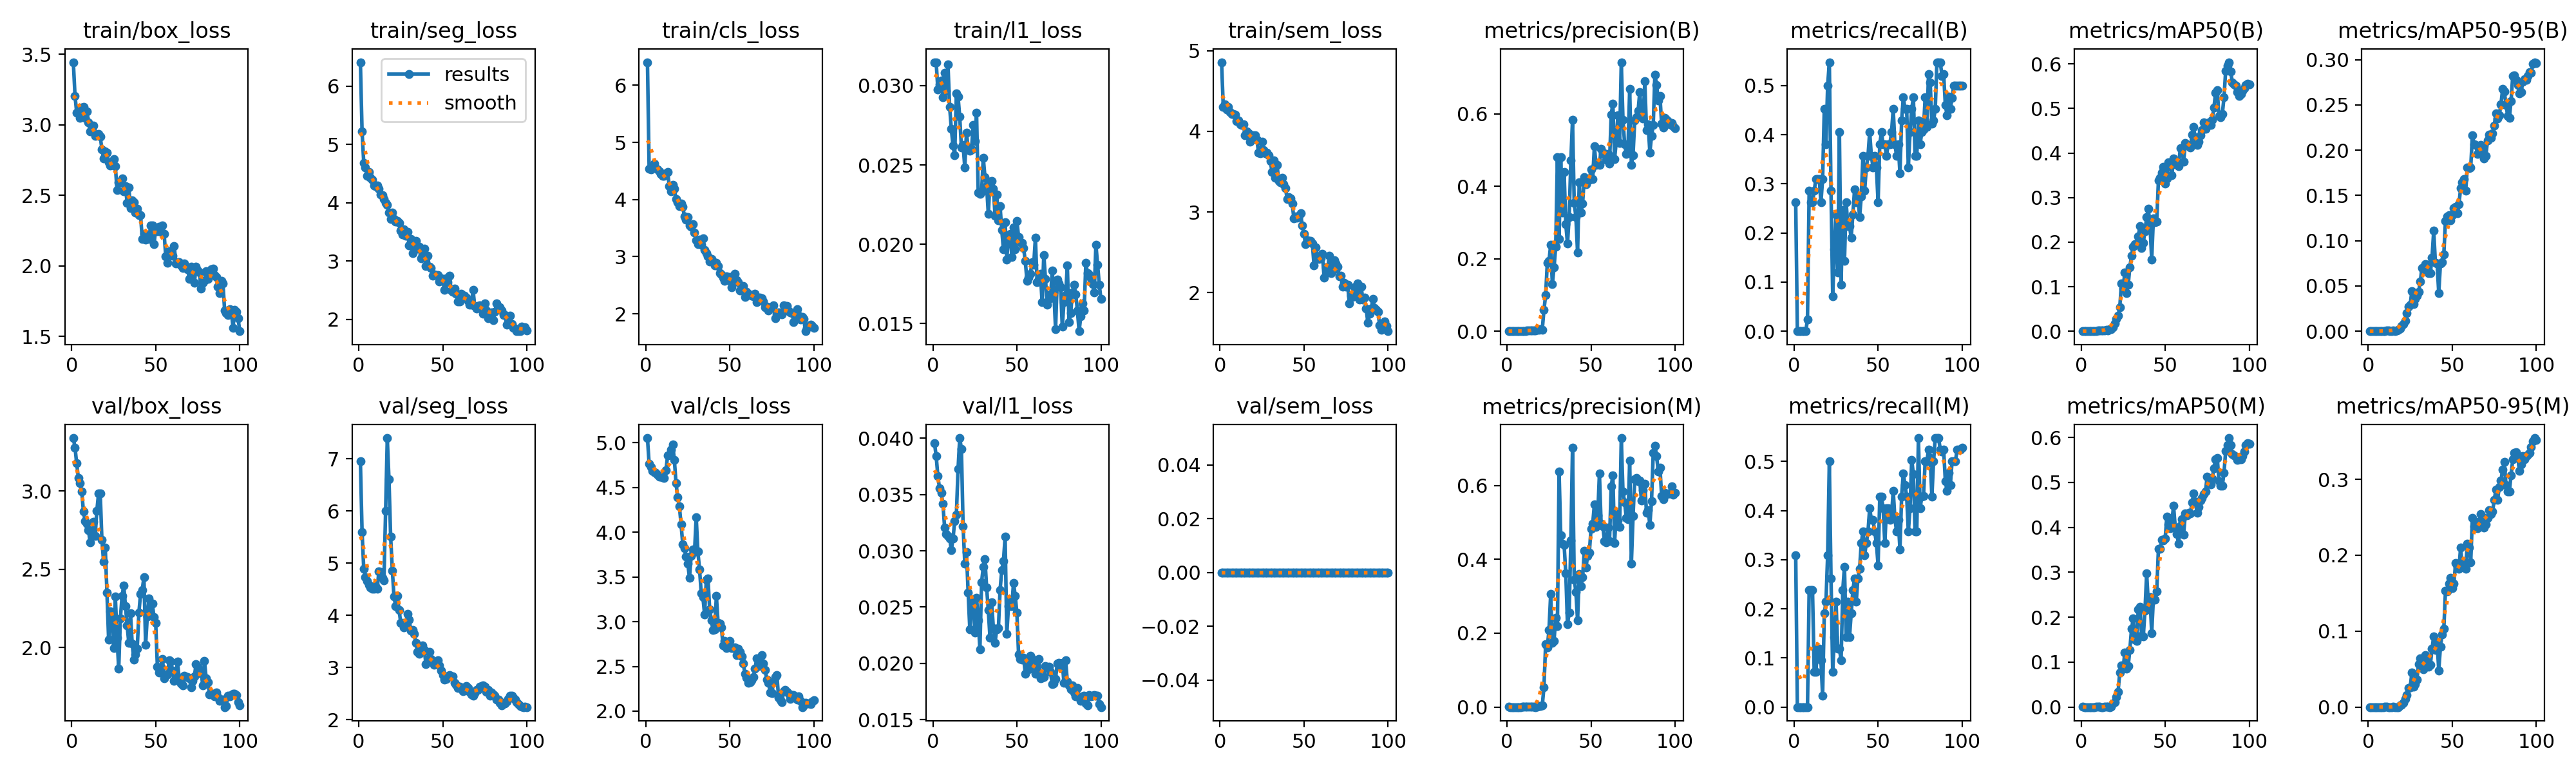

Source data for this figure (header and first rows):
epoch, time, train/box_loss, train/seg_loss, train/cls_loss, train/l1_loss, train/sem_loss, metrics/precision(B), metrics/recall(B), metrics/mAP50(B), metrics/mAP50-95(B), metrics/precision(M), metrics/recall(M), metrics/mAP50(M), metrics/mAP50-95(M), val/box_loss, val/seg_loss, val/cls_loss, val/l1_loss, val/sem_loss, lr/pg0, lr/pg1, lr/pg2
1, 11.24, 3.444, 6.41, 6.403, 0.03148, 4.857, 0.00092, 0.2619, 0.00041, 5e-05, 0.00108, 0.3095, 0.00057, 7e-05, 3.339, 6.95, 5.052, 0.03954, 0, 0.00018, 0.00018, 0.08218
2, 18.19, 3.205, 5.218, 4.541, 0.03145, 4.306, 0, 0, 0, 0, 0, 0, 0, 0, 3.278, 5.597, 4.764, 0.03838, 0, 0.0003762, 0.0003762, 0.06238
3, 25, 3.086, 4.685, 4.532, 0.02974, 4.332, 0, 0, 0, 0, 0, 0, 0, 0, 3.177, 4.89, 4.73, 0.03662, 0, 0.0005685, 0.0005685, 0.04257
4, 32.02, 3.089, 4.606, 4.578, 0.03007, 4.269, 0, 0, 0, 0, 0, 0, 0, 0, 3.084, 4.727, 4.684, 0.03552, 0, 0.0007568, 0.0007568, 0.02276
5, 39.09, 3.049, 4.465, 4.631, 0.03031, 4.303, 0, 0, 0, 0, 0, 0, 0, 0, 3.051, 4.653, 4.673, 0.03512, 0, 0.0009412, 0.0009412, 0.002941
6, 46.11, 3.12, 4.524, 4.552, 0.02926, 4.238, 0, 0, 0, 0, 0, 0, 0, 0, 2.997, 4.587, 4.662, 0.03418, 0, 0.0009505, 0.0009505, 0.0009505
7, 53.1, 3.125, 4.423, 4.53, 0.03082, 4.216, 0, 0, 0, 0, 0, 0, 0, 0, 2.872, 4.536, 4.644, 0.03207, 0, 0.0009406, 0.0009406, 0.0009406
8, 60.14, 3.047, 4.392, 4.487, 0.02967, 4.218, 0.00081, 0.02381, 0.00011, 1e-05, 0, 0, 0, 0, 2.807, 4.503, 4.623, 0.03149, 0, 0.0009307, 0.0009307, 0.0009307
9, 67.31, 3.096, 4.299, 4.449, 0.03133, 4.206, 0.00105, 0.2857, 0.00079, 0.00026, 0.00088, 0.2381, 0.0004, 0.0001, 2.793, 4.512, 4.624, 0.03134, 0, 0.0009208, 0.0009208, 0.0009208
10, 74.61, 3.019, 4.285, 4.412, 0.02866, 4.125, 0.00096, 0.2619, 0.0012, 0.00045, 0.00088, 0.2381, 0.0007, 0.0002, 2.751, 4.558, 4.616, 0.03109, 0, 0.0009109, 0.0009109, 0.0009109
11, 81.84, 2.952, 4.29, 4.415, 0.02727, 4.134, 0.00098, 0.2619, 0.0017, 0.0007, 0.00089, 0.2381, 0.00131, 0.00034, 2.672, 4.504, 4.607, 0.03007, 0, 0.000901, 0.000901, 0.000901
12, 89.09, 2.967, 4.239, 4.453, 0.02622, 4.085, 0.00157, 0.2857, 0.00219, 0.00079, 0.00039, 0.07143, 0.00018, 3e-05, 2.72, 4.848, 4.691, 0.03106, 0, 0.0008911, 0.0008911, 0.0008911
13, 96.4, 2.994, 4.144, 4.477, 0.02561, 4.076, 0.00182, 0.3095, 0.00123, 0.00042, 0.00042, 0.07143, 0.00016, 2e-05, 2.804, 4.825, 4.86, 0.03265, 0, 0.0008812, 0.0008812, 0.0008812
14, 103.8, 2.919, 4.125, 4.236, 0.0295, 4.084, 0.00144, 0.3095, 0.00142, 0.00039, 0.00055, 0.1191, 0.00044, 8e-05, 2.715, 4.722, 4.864, 0.03321, 0, 0.0008713, 0.0008713, 0.0008713
15, 111.2, 2.928, 4.066, 4.143, 0.02931, 3.948, 0.00153, 0.3095, 0.00316, 0.00061, 0.00059, 0.1191, 0.00042, 0.00021, 2.876, 4.667, 4.922, 0.03726, 0, 0.0008614, 0.0008614, 0.0008614
16, 118.5, 2.933, 3.996, 4.261, 0.02803, 4.002, 0.00142, 0.2619, 0.00118, 0.00029, 0.00052, 0.09524, 0.00038, 0.0001, 2.984, 6.003, 4.98, 0.04, 0, 0.0008515, 0.0008515, 0.0008515
17, 125.8, 2.918, 3.969, 4.185, 0.0261, 3.978, 0.00192, 0.3095, 0.00392, 0.0007, 0.00015, 0.02381, 2e-05, 0, 2.985, 7.398, 4.81, 0.03903, 0, 0.0008416, 0.0008416, 0.0008416
18, 133.1, 2.826, 3.831, 4.003, 0.02627, 3.869, 0.00329, 0.4524, 0.00516, 0.00156, 0.00138, 0.1905, 0.00053, 8e-05, 2.689, 6.604, 4.547, 0.0322, 0, 0.0008317, 0.0008317, 0.0008317
19, 140.4, 2.763, 3.725, 3.954, 0.02484, 3.912, 0.00373, 0.381, 0.00861, 0.00281, 0.0021, 0.2143, 0.00878, 0.00214, 2.549, 5.505, 4.39, 0.02886, 0, 0.0008218, 0.0008218, 0.0008218
20, 147.7, 2.812, 3.834, 3.881, 0.02702, 3.949, 0.00512, 0.5, 0.01735, 0.00566, 0.00317, 0.3095, 0.0114, 0.00334, 2.638, 4.861, 4.288, 0.02988, 0, 0.0008119, 0.0008119, 0.0008119
21, 155, 2.805, 3.719, 3.933, 0.02609, 3.953, 0.00452, 0.5476, 0.02833, 0.00804, 0.00412, 0.5, 0.02278, 0.00533, 2.351, 4.358, 4.087, 0.02628, 0, 0.000802, 0.000802, 0.000802
22, 162.3, 2.732, 3.675, 3.872, 0.02591, 3.895, 0.05867, 0.2857, 0.03483, 0.01127, 0.05378, 0.2619, 0.03375, 0.01064, 2.051, 4.17, 3.868, 0.02303, 0, 0.0007921, 0.0007921, 0.0007921
23, 169.6, 2.713, 3.682, 3.705, 0.02597, 3.736, 0.09929, 0.07143, 0.05341, 0.0197, 0.1704, 0.07143, 0.07666, 0.01602, 2.233, 4.372, 3.821, 0.0254, 0, 0.0007822, 0.0007822, 0.0007822
24, 177, 2.716, 3.657, 3.652, 0.0275, 3.724, 0.1889, 0.1667, 0.1069, 0.02725, 0.1619, 0.1429, 0.09258, 0.02516, 2.165, 4.106, 3.731, 0.02518, 0, 0.0007723, 0.0007723, 0.0007723
25, 184.3, 2.758, 3.524, 3.69, 0.02651, 3.869, 0.1937, 0.2381, 0.09516, 0.02924, 0.209, 0.2143, 0.0851, 0.02585, 1.998, 3.853, 3.647, 0.02272, 0, 0.0007624, 0.0007624, 0.0007624
26, 191.7, 2.706, 3.452, 3.542, 0.0283, 3.771, 0.2381, 0.1191, 0.1319, 0.04435, 0.3058, 0.1191, 0.1216, 0.04542, 2.325, 3.858, 3.491, 0.02584, 0, 0.0007525, 0.0007525, 0.0007525
27, 199.2, 2.536, 3.545, 3.521, 0.02326, 3.723, 0.1306, 0.4048, 0.08595, 0.02982, 0.1739, 0.1191, 0.08591, 0.02687, 2.062, 3.771, 3.736, 0.02382, 0, 0.0007426, 0.0007426, 0.0007426
28, 206.5, 2.593, 3.437, 3.572, 0.02316, 3.734, 0.1755, 0.09524, 0.1039, 0.03596, 0.1797, 0.09524, 0.09133, 0.02985, 1.865, 3.854, 3.808, 0.02127, 0, 0.0007327, 0.0007327, 0.0007327
29, 213.8, 2.593, 3.505, 3.423, 0.0233, 3.703, 0.2331, 0.2462, 0.1435, 0.03934, 0.2423, 0.2381, 0.1275, 0.03615, 2.189, 4.027, 3.779, 0.02722, 0, 0.0007228, 0.0007228, 0.0007228
30, 221.1, 2.618, 3.269, 3.281, 0.02546, 3.63, 0.4797, 0.1429, 0.17, 0.04352, 0.2195, 0.2857, 0.1738, 0.05678, 2.331, 3.922, 4.168, 0.02856, 0, 0.0007129, 0.0007129, 0.0007129
31, 228.4, 2.53, 3.377, 3.218, 0.02423, 3.494, 0.2543, 0.2619, 0.1896, 0.05466, 0.6377, 0.1429, 0.1971, 0.06419, 2.397, 3.709, 3.783, 0.02925, 0, 0.000703, 0.000703, 0.000703
32, 235.7, 2.564, 3.132, 3.3, 0.02366, 3.642, 0.4808, 0.2143, 0.1951, 0.07018, 0.4645, 0.2143, 0.1506, 0.05832, 2.267, 3.718, 3.581, 0.02672, 0, 0.0006931, 0.0006931, 0.0006931
33, 242.9, 2.445, 3.326, 3.207, 0.02191, 3.428, 0.3281, 0.2143, 0.1972, 0.06757, 0.4418, 0.1429, 0.1467, 0.05015, 2.142, 3.648, 3.316, 0.02473, 0, 0.0006832, 0.0006832, 0.0006832
34, 250.2, 2.556, 3.342, 3.325, 0.02396, 3.585, 0.4391, 0.1905, 0.2124, 0.07442, 0.4391, 0.1905, 0.2168, 0.06858, 2.03, 3.472, 3.271, 0.02226, 0, 0.0006733, 0.0006733, 0.0006733
35, 257.5, 2.411, 3.215, 3.115, 0.02397, 3.384, 0.2955, 0.2381, 0.2356, 0.07357, 0.362, 0.2381, 0.2229, 0.06501, 2.22, 3.293, 3.08, 0.0254, 0, 0.0006634, 0.0006634, 0.0006634
36, 264.8, 2.464, 3.249, 3.06, 0.02351, 3.369, 0.2417, 0.2884, 0.1866, 0.06409, 0.2236, 0.2619, 0.1589, 0.05319, 2.027, 3.263, 3.466, 0.02313, 0, 0.0006535, 0.0006535, 0.0006535
37, 272.2, 2.452, 3.049, 3.007, 0.02181, 3.42, 0.3154, 0.2619, 0.1987, 0.06438, 0.2558, 0.2143, 0.1571, 0.05549, 1.924, 3.33, 3.486, 0.02184, 0, 0.0006436, 0.0006436, 0.0006436
38, 279.5, 2.378, 3.097, 2.911, 0.02312, 3.344, 0.4711, 0.2759, 0.2246, 0.08152, 0.4516, 0.2619, 0.2141, 0.07722, 1.956, 3.418, 3.139, 0.02303, 0, 0.0006337, 0.0006337, 0.0006337
39, 286.9, 2.403, 3.216, 2.958, 0.0215, 3.298, 0.5826, 0.2328, 0.2562, 0.111, 0.703, 0.2819, 0.2971, 0.09326, 1.993, 3.333, 3.014, 0.02312, 0, 0.0006238, 0.0006238, 0.0006238
40, 294.3, 2.359, 2.915, 2.91, 0.02239, 3.16, 0.3536, 0.2737, 0.2743, 0.07556, 0.3454, 0.3333, 0.2306, 0.07501, 2.224, 3.068, 2.904, 0.02652, 0, 0.0006139, 0.0006139, 0.0006139
41, 301.7, 2.359, 3.087, 2.847, 0.0209, 3.182, 0.3157, 0.3571, 0.238, 0.07497, 0.3124, 0.3571, 0.2447, 0.08584, 2.344, 3.115, 2.916, 0.02826, 0, 0.000604, 0.000604, 0.000604
42, 309, 2.191, 2.905, 2.895, 0.01966, 3.17, 0.2163, 0.2857, 0.1605, 0.04189, 0.2344, 0.3095, 0.1645, 0.04841, 2.37, 3.303, 3.286, 0.02909, 0, 0.0005941, 0.0005941, 0.0005941
43, 316.3, 2.226, 2.876, 2.835, 0.0214, 3.105, 0.4117, 0.3332, 0.2532, 0.07489, 0.3603, 0.3333, 0.2415, 0.07955, 2.451, 3.159, 2.989, 0.03123, 0, 0.0005842, 0.0005842, 0.0005842
44, 323.6, 2.185, 2.748, 2.711, 0.01903, 2.919, 0.3267, 0.3571, 0.245, 0.07644, 0.3267, 0.3571, 0.2383, 0.09548, 2.017, 3.104, 2.979, 0.0226, 0, 0.0005743, 0.0005743, 0.0005743
45, 330.9, 2.219, 2.775, 2.691, 0.02059, 2.947, 0.3524, 0.4048, 0.2458, 0.08473, 0.3513, 0.4048, 0.2572, 0.1029, 2.201, 3.049, 2.935, 0.02511, 0, 0.0005644, 0.0005644, 0.0005644
46, 338.3, 2.191, 2.765, 2.635, 0.02067, 2.928, 0.4248, 0.3571, 0.3385, 0.122, 0.4227, 0.381, 0.3523, 0.1532, 2.315, 3.089, 2.731, 0.02567, 0, 0.0005545, 0.0005545, 0.0005545
47, 345.7, 2.288, 2.762, 2.58, 0.01921, 2.956, 0.4047, 0.3333, 0.3437, 0.127, 0.3779, 0.381, 0.3525, 0.152, 2.209, 3.136, 2.788, 0.02508, 0, 0.0005446, 0.0005446, 0.0005446
48, 353.1, 2.286, 2.652, 2.652, 0.02105, 2.984, 0.415, 0.3571, 0.3562, 0.128, 0.41, 0.3571, 0.3719, 0.1622, 2.28, 3.039, 2.703, 0.02717, 0, 0.0005347, 0.0005347, 0.0005347
49, 360.5, 2.153, 2.706, 2.587, 0.01969, 2.829, 0.4183, 0.3333, 0.3688, 0.1224, 0.4183, 0.3333, 0.3708, 0.1705, 2.194, 2.94, 2.732, 0.02599, 0, 0.0005248, 0.0005248, 0.0005248
50, 367.9, 2.265, 2.673, 2.644, 0.02147, 2.728, 0.4472, 0.2619, 0.3316, 0.1282, 0.4825, 0.2887, 0.3745, 0.1567, 2.157, 2.858, 2.781, 0.0245, 0, 0.0005149, 0.0005149, 0.0005149
51, 375.2, 2.247, 2.502, 2.462, 0.02047, 2.599, 0.4205, 0.381, 0.3429, 0.1357, 0.4963, 0.4286, 0.4233, 0.1624, 1.88, 2.77, 2.706, 0.02081, 0, 0.000505, 0.000505, 0.000505
52, 382.7, 2.277, 2.699, 2.666, 0.02012, 2.652, 0.5099, 0.4048, 0.3794, 0.1377, 0.5487, 0.4286, 0.407, 0.1895, 1.841, 2.776, 2.705, 0.02042, 0, 0.0004951, 0.0004951, 0.0004951
53, 390, 2.242, 2.641, 2.699, 0.02009, 2.642, 0.4583, 0.381, 0.3763, 0.1302, 0.4869, 0.4048, 0.3976, 0.185, 1.874, 2.834, 2.716, 0.02036, 0, 0.0004852, 0.0004852, 0.0004852
54, 397.4, 2.288, 2.747, 2.584, 0.01974, 2.639, 0.4636, 0.381, 0.3499, 0.1403, 0.5195, 0.3333, 0.412, 0.1823, 1.929, 2.86, 2.627, 0.02053, 0, 0.0004753, 0.0004753, 0.0004753
55, 404.7, 2.228, 2.489, 2.553, 0.01893, 2.606, 0.4591, 0.3571, 0.3878, 0.158, 0.6325, 0.4048, 0.448, 0.2101, 1.805, 2.824, 2.7, 0.01908, 0, 0.0004654, 0.0004654, 0.0004654
56, 412.1, 2.066, 2.469, 2.401, 0.01769, 2.336, 0.5026, 0.381, 0.3752, 0.1645, 0.496, 0.4048, 0.3996, 0.1847, 1.828, 2.834, 2.659, 0.02001, 0, 0.0004555, 0.0004555, 0.0004555
57, 419.4, 2.024, 2.528, 2.444, 0.01788, 2.564, 0.4903, 0.381, 0.3752, 0.1679, 0.4903, 0.381, 0.3852, 0.1926, 1.829, 2.7, 2.612, 0.01947, 0, 0.0004456, 0.0004456, 0.0004456
58, 426.7, 2.106, 2.441, 2.484, 0.01812, 2.447, 0.491, 0.4048, 0.3707, 0.1549, 0.4497, 0.3892, 0.3639, 0.1817, 1.918, 2.669, 2.533, 0.02068, 0, 0.0004357, 0.0004357, 0.0004357
59, 434, 2.087, 2.311, 2.297, 0.01888, 2.414, 0.4725, 0.4524, 0.4105, 0.181, 0.4457, 0.4405, 0.4034, 0.2154, 1.91, 2.602, 2.419, 0.02041, 0, 0.0004258, 0.0004258, 0.0004258
60, 441.3, 2.074, 2.303, 2.386, 0.01869, 2.429, 0.4888, 0.381, 0.4096, 0.1799, 0.4867, 0.3839, 0.4179, 0.2097, 1.853, 2.63, 2.372, 0.02004, 0, 0.0004159, 0.0004159, 0.0004159
... 40 more rows
